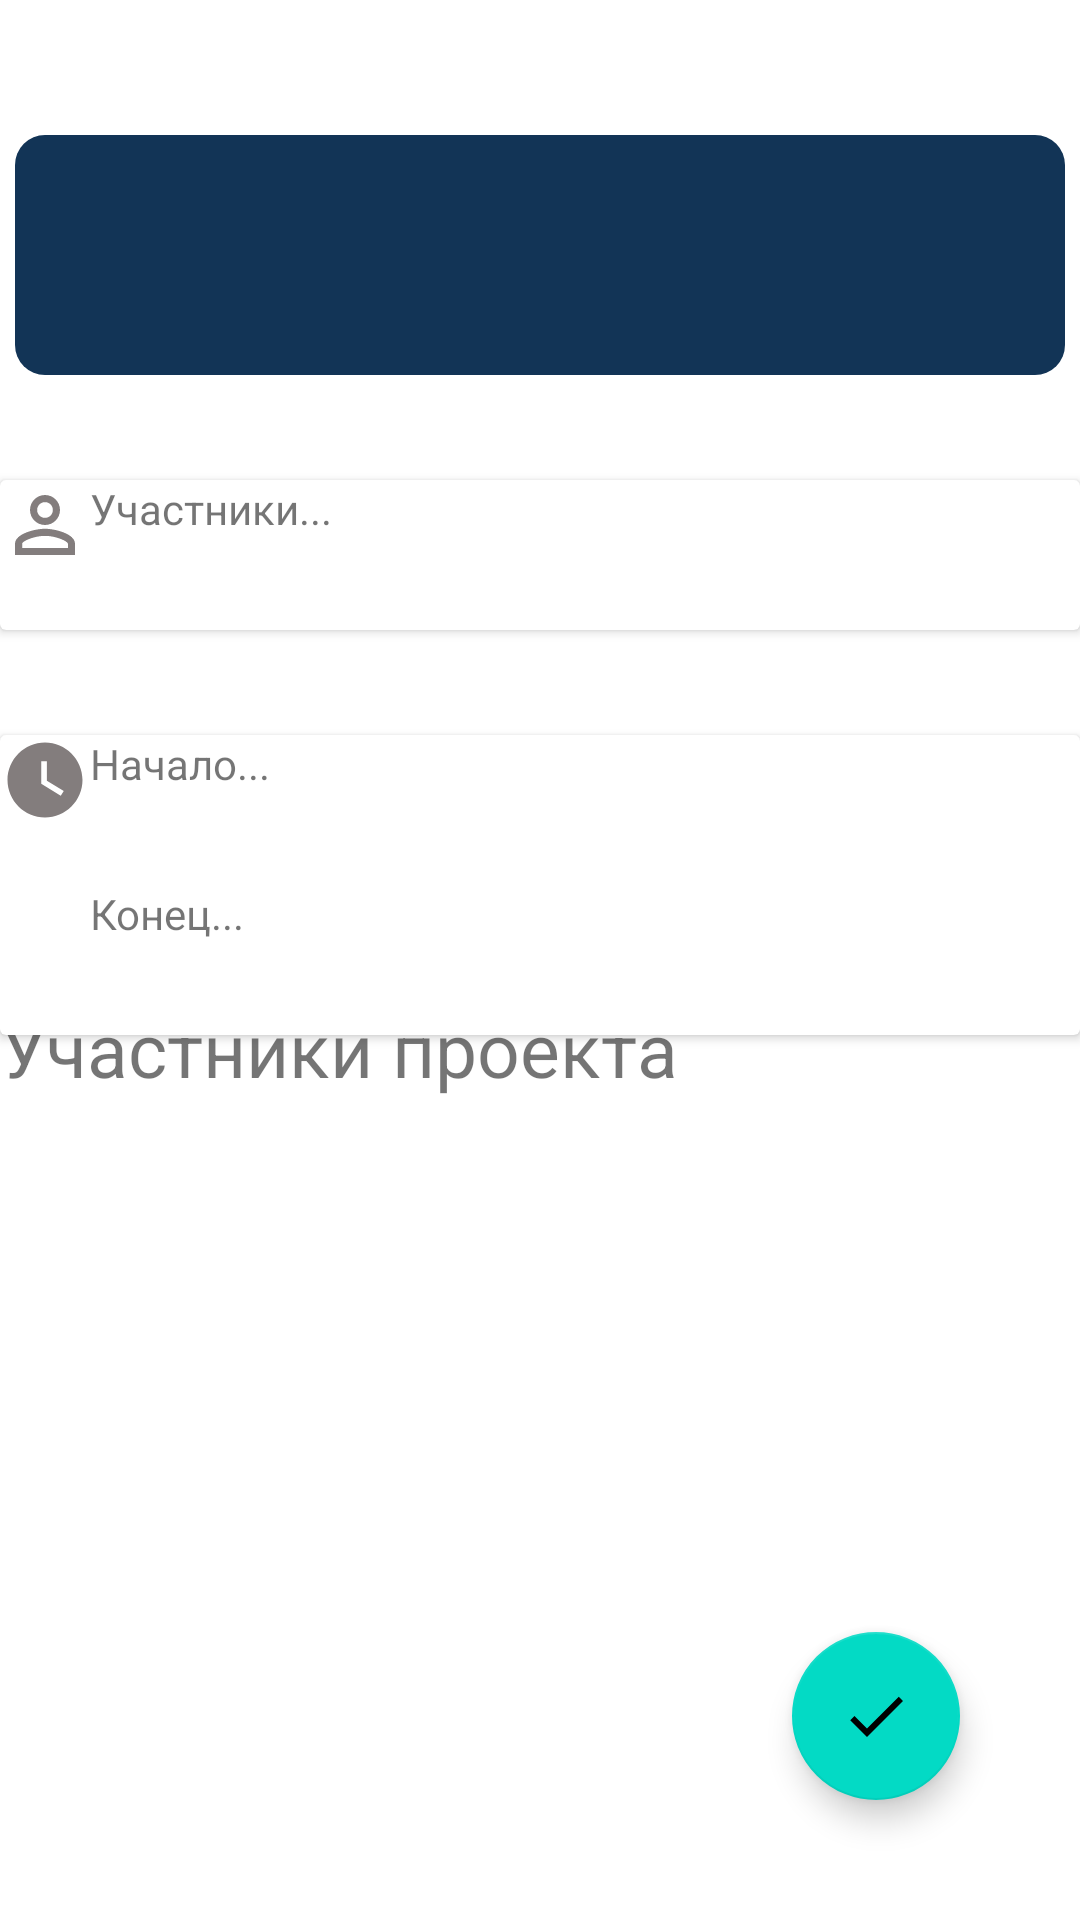

Produce the Android XML layout that renders to this screen, including the resource entries it uses.
<!-- AndroidManifest.xml: application theme Theme.Candida -->
<!-- res/layout/fragment_project_info.xml -->
<?xml version="1.0" encoding="utf-8"?>
<androidx.constraintlayout.widget.ConstraintLayout xmlns:android="http://schemas.android.com/apk/res/android"
    xmlns:app="http://schemas.android.com/apk/res-auto"
    xmlns:tools="http://schemas.android.com/tools"
    android:layout_width="match_parent"
    android:layout_height="match_parent"
    tools:context=".view.taskproject.ProjectInfoFragment"
    android:id="@+id/fragmenProjectInfo"
    android:name=".view.taskproject.ProjectFragmentInfo"
    >

    <EditText
        android:id="@+id/editTextProjectInformation"
        android:layout_width="0dp"
        android:layout_height="80dp"
        android:layout_marginStart="5dp"
        android:layout_marginTop="45dp"
        android:layout_marginEnd="5dp"
        android:background="@drawable/separator"
        android:ems="10"
        android:inputType="textPersonName"
        android:textAlignment="center"
        android:textColor="@color/white"
        android:textSize="30dp"
        app:layout_constraintEnd_toEndOf="parent"
        app:layout_constraintHorizontal_bias="0.497"
        app:layout_constraintStart_toStartOf="parent"
        app:layout_constraintTop_toTopOf="parent" />

    <androidx.cardview.widget.CardView
        android:id="@+id/cardViewTeamsProject"
        android:layout_width="match_parent"
        android:layout_height="wrap_content"
        android:layout_marginTop="35dp"
        app:layout_constraintEnd_toEndOf="parent"
        app:layout_constraintStart_toStartOf="parent"
        app:layout_constraintTop_toBottomOf="@+id/editTextProjectInformation">

        <LinearLayout
            android:layout_width="match_parent"
            android:layout_height="match_parent"
            android:orientation="horizontal">

            <ImageView
                android:id="@+id/imageViewPersonProject"
                android:layout_width="30dp"
                android:layout_height="30dp"
                android:src="@drawable/ic_person_outline" />

            <LinearLayout
                android:layout_width="match_parent"
                android:layout_height="wrap_content"
                android:orientation="vertical">

                <TextView
                    android:id="@+id/textViewTeams"
                    android:layout_width="match_parent"
                    android:layout_height="50dp"
                    android:text="Участники..." />
            </LinearLayout>
        </LinearLayout>
    </androidx.cardview.widget.CardView>

    <androidx.cardview.widget.CardView
        android:id="@+id/cardDateProject"
        android:layout_width="0dp"
        android:layout_height="wrap_content"
        android:layout_marginTop="35dp"
        app:layout_constraintEnd_toEndOf="parent"
        app:layout_constraintStart_toStartOf="parent"
        app:layout_constraintTop_toBottomOf="@+id/cardViewTeamsProject">

        <LinearLayout
            android:layout_width="match_parent"
            android:layout_height="match_parent"
            android:orientation="horizontal">

            <ImageView
                android:id="@+id/imageViewWatch"
                android:layout_width="30dp"
                android:layout_height="30dp"
                android:src="@drawable/ic_watch_later" />

            <LinearLayout
                android:layout_width="match_parent"
                android:layout_height="wrap_content"
                android:orientation="vertical">

                <TextView
                    android:id="@+id/textViewBeginDateProject"
                    android:layout_width="match_parent"
                    android:layout_height="50dp"
                    android:text="Начало..." />

                <TextView
                    android:id="@+id/textViewEndDateProject"
                    android:layout_width="match_parent"
                    android:layout_height="50dp"
                    android:text="Конец..." />
            </LinearLayout>
        </LinearLayout>

    </androidx.cardview.widget.CardView>

    <LinearLayout
        android:layout_width="match_parent"
        android:layout_height="wrap_content"
        android:layout_marginTop="15dp"
        android:orientation="vertical"
        app:layout_constraintBottom_toBottomOf="parent"
        app:layout_constraintTop_toBottomOf="@+id/cardDateProject">

        <TextView
            android:id="@+id/textViewProjectTeams"
            android:layout_width="match_parent"
            android:layout_height="wrap_content"
            android:text="Участники проекта"
            android:textSize="25sp" />

        <androidx.recyclerview.widget.RecyclerView
            android:id="@+id/recycleViewParticipant"
            android:layout_width="match_parent"
            android:layout_height="300dp"
            android:layout_marginTop="1dp"
            tools:listitem="@layout/recycle_checklist_item">

        </androidx.recyclerview.widget.RecyclerView>

    </LinearLayout>

    <com.google.android.material.floatingactionbutton.FloatingActionButton
        android:id="@+id/floatingActionButtonProject"
        android:layout_width="wrap_content"
        android:layout_height="wrap_content"
        android:layout_marginEnd="40dp"
        android:layout_marginBottom="40dp"
        android:clickable="true"
        android:src="@drawable/ic_check"
        app:layout_constraintBottom_toBottomOf="parent"
        app:layout_constraintEnd_toEndOf="parent" />
</androidx.constraintlayout.widget.ConstraintLayout>
<!-- res/layout/recycle_checklist_item.xml (included above) -->
<?xml version="1.0" encoding="utf-8"?>
<androidx.cardview.widget.CardView xmlns:android="http://schemas.android.com/apk/res/android"
    android:layout_width="match_parent"
    android:layout_height="wrap_content">

    <LinearLayout
        android:layout_width="match_parent"
        android:layout_height="wrap_content"
        android:orientation="horizontal">

        <CheckBox
            android:id="@+id/checkBoxTask"
            android:layout_width="wrap_content"
            android:layout_height="wrap_content" />

        <EditText
            android:id="@+id/editTextTaskDescription"
            android:layout_width="match_parent"
            android:layout_height="wrap_content"
            android:layout_alignParentStart="true"
            android:layout_alignParentLeft="true"
            android:layout_alignParentBottom="true"
            android:hint="Введите название колонки" />
    </LinearLayout>

</androidx.cardview.widget.CardView>
<!-- resources referenced by this layout -->
<resources>
  <color name="white">#FFFFFFFF</color>
  <!-- drawable ic_check (drawable) -->
  <vector android:height="24dp" android:tint="#837D7D"
      android:viewportHeight="24" android:viewportWidth="24"
      android:width="24dp" xmlns:android="http://schemas.android.com/apk/res/android">
      <path android:fillColor="@android:color/white" android:pathData="M9,16.17L4.83,12l-1.42,1.41L9,19 21,7l-1.41,-1.41z"/>
  </vector>
  <!-- drawable ic_person_outline (drawable) -->
  <vector android:height="24dp" android:tint="#837D7D"
      android:viewportHeight="24" android:viewportWidth="24"
      android:width="24dp" xmlns:android="http://schemas.android.com/apk/res/android">
      <path android:fillColor="@android:color/white" android:pathData="M12,5.9c1.16,0 2.1,0.94 2.1,2.1s-0.94,2.1 -2.1,2.1S9.9,9.16 9.9,8s0.94,-2.1 2.1,-2.1m0,9c2.97,0 6.1,1.46 6.1,2.1v1.1L5.9,18.1L5.9,17c0,-0.64 3.13,-2.1 6.1,-2.1M12,4C9.79,4 8,5.79 8,8s1.79,4 4,4 4,-1.79 4,-4 -1.79,-4 -4,-4zM12,13c-2.67,0 -8,1.34 -8,4v3h16v-3c0,-2.66 -5.33,-4 -8,-4z"/>
  </vector>
  <!-- drawable ic_watch_later (drawable) -->
  <vector android:height="24dp" android:tint="#837D7D"
      android:viewportHeight="24" android:viewportWidth="24"
      android:width="24dp" xmlns:android="http://schemas.android.com/apk/res/android">
      <path android:fillColor="@android:color/white" android:pathData="M12,2C6.5,2 2,6.5 2,12s4.5,10 10,10s10,-4.5 10,-10S17.5,2 12,2zM16.2,16.2L11,13V7h1.5v5.2l4.5,2.7L16.2,16.2z"/>
  </vector>
  <!-- drawable separator (drawable) -->
  <?xml version="1.0" encoding="utf-8"?>
  <selector
      xmlns:android="http://schemas.android.com/apk/res/android">
      <item>
          <shape>
              <solid android:color="@color/main_application_color"/>
              <corners android:radius="10.0dip" />
          </shape>
      </item>
  </selector>
  <style name="Theme.Candida" parent="Theme.MaterialComponents.DayNight.DarkActionBar">
          
          <item name="colorPrimary">@color/purple_500</item>
          <item name="colorPrimaryVariant">@color/purple_700</item>
          <item name="colorOnPrimary">@color/white</item>
          
          <item name="colorSecondary">@color/teal_200</item>
          <item name="colorSecondaryVariant">@color/teal_700</item>
          <item name="colorOnSecondary">@color/black</item>
          
          <item name="android:statusBarColor">?attr/colorPrimaryVariant</item>
          <item name="android:homeAsUpIndicator">@drawable/ic_person_outline</item>
          
      </style>
  <color name="main_application_color">#123456</color>
  <color name="purple_500">#123456</color>
  <color name="purple_700">#4579AB</color>
  <color name="teal_200">#FF03DAC5</color>
  <color name="teal_700">#FF018786</color>
  <color name="black">#FF000000</color>
</resources>
